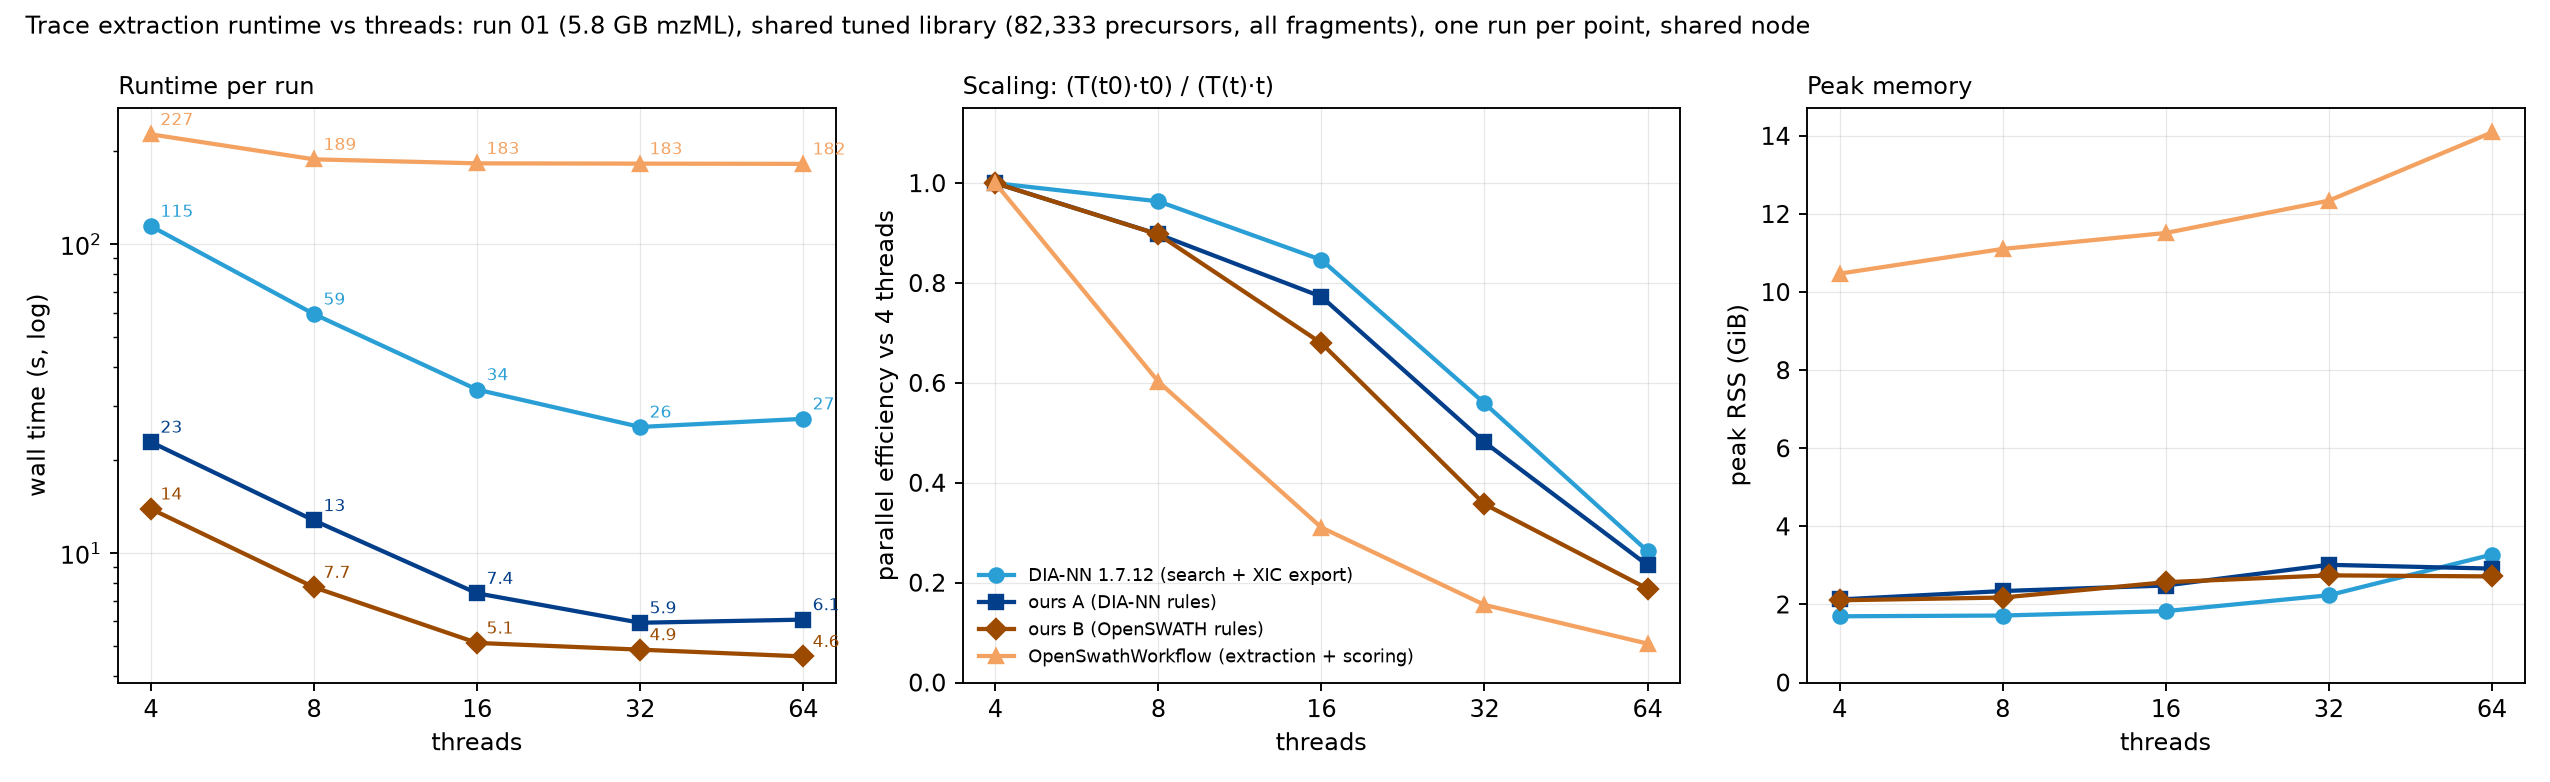

The table this chart was drawn from, first rows:
tool	threads	wall_s	cpu_s	peak_rss_gib
DIA-NN 1.7.12 (search + XIC export)	4	114.5	396.8	1.697
DIA-NN 1.7.12 (search + XIC export)	8	59.43	407.9	1.716
DIA-NN 1.7.12 (search + XIC export)	16	33.83	437.7	1.829
DIA-NN 1.7.12 (search + XIC export)	32	25.6	587	2.236
DIA-NN 1.7.12 (search + XIC export)	64	27.2	1267	3.277
OpenSwathWorkflow (extraction + scoring)	4	227.2	505.5	10.47
OpenSwathWorkflow (extraction + scoring)	8	188.6	568	11.11
OpenSwathWorkflow (extraction + scoring)	16	183	708.9	11.51
OpenSwathWorkflow (extraction + scoring)	32	182.6	1075	12.34
OpenSwathWorkflow (extraction + scoring)	64	182.3	2082	14.09
ours A (DIA-NN rules)	4	22.87	87.18	2.127
ours A (DIA-NN rules)	8	12.74	89.65	2.344
ours A (DIA-NN rules)	16	7.400	91.08	2.485
ours A (DIA-NN rules)	32	5.940	115.6	3.015
ours A (DIA-NN rules)	64	6.080	132.7	2.919
ours B (OpenSWATH rules)	4	13.89	51.72	2.107
ours B (OpenSWATH rules)	8	7.740	52.56	2.177
ours B (OpenSWATH rules)	16	5.110	56.32	2.570
ours B (OpenSWATH rules)	32	4.860	83.59	2.745
ours B (OpenSWATH rules)	64	4.620	83.37	2.718
